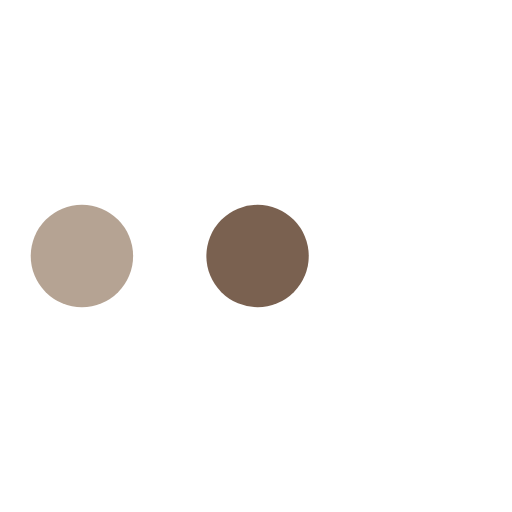
t = 0.00 s
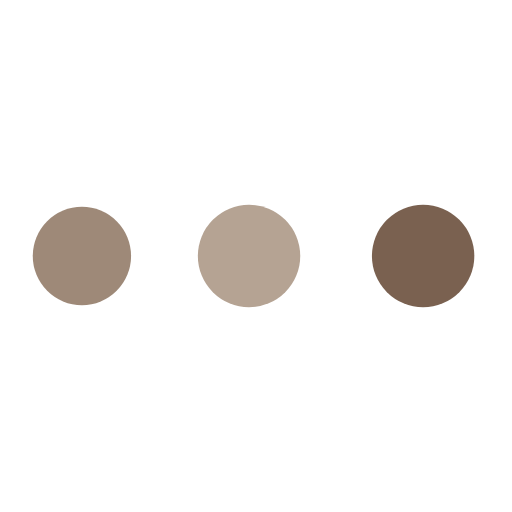
t = 0.54 s
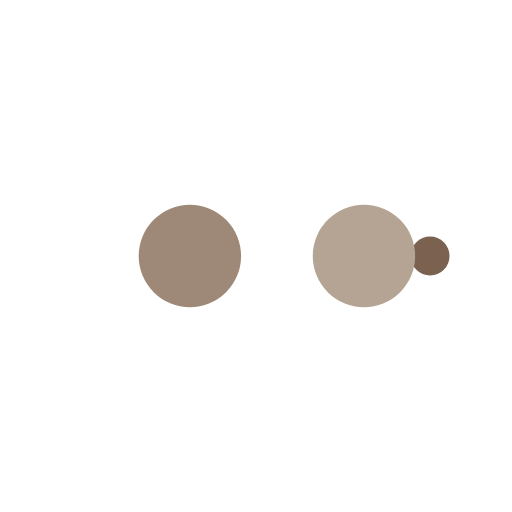
t = 0.89 s
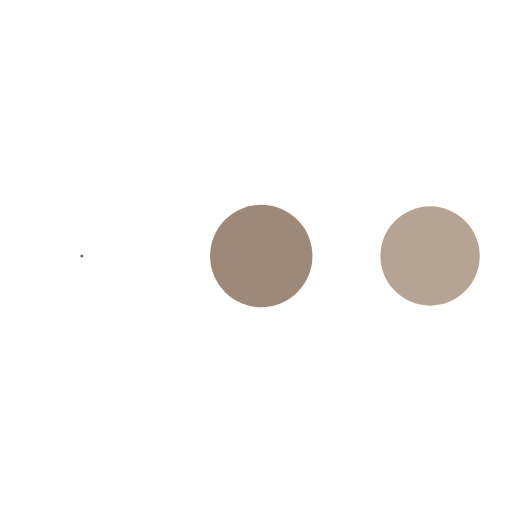
t = 1.43 s
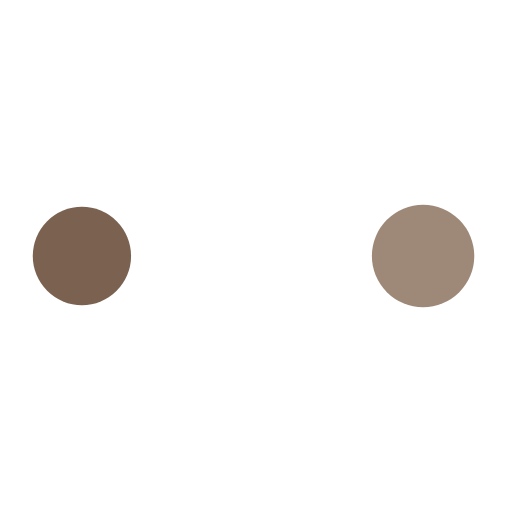
t = 1.96 s
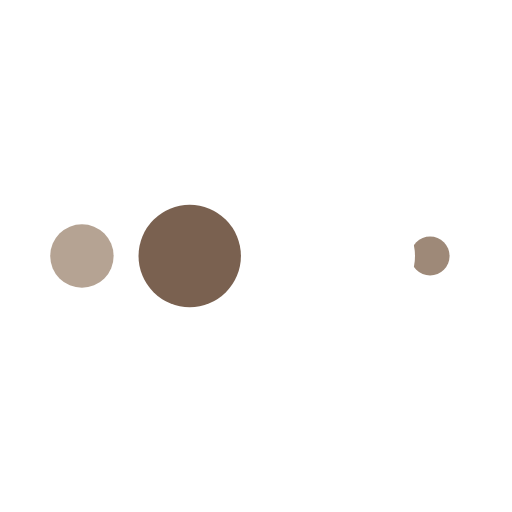
t = 2.32 s

The animated SVG that drew these frames (rendered in a browser with its animation timeline set to each time). Animation: 10 SMIL elements (animate=10); one cycle of 2.86 s, repeats indefinitely.

<?xml version="1.0" encoding="utf-8"?>
<svg xmlns="http://www.w3.org/2000/svg" xmlns:xlink="http://www.w3.org/1999/xlink" style="margin: auto; background: none; display: block; shape-rendering: auto;" width="200px" height="200px" viewBox="0 0 100 100" preserveAspectRatio="xMidYMid">
<circle cx="84" cy="50" r="10" fill="#ffffff">
    <animate attributeName="r" repeatCount="indefinite" dur="0.7142857142857142s" calcMode="spline" keyTimes="0;1" values="10;0" keySplines="0 0.5 0.5 1" begin="0s"></animate>
    <animate attributeName="fill" repeatCount="indefinite" dur="2.8571428571428568s" calcMode="discrete" keyTimes="0;0.25;0.5;0.75;1" values="#ffffff;#7a6150;#b5a393;#9e8978;#ffffff" begin="0s"></animate>
</circle><circle cx="16" cy="50" r="10" fill="#ffffff">
  <animate attributeName="r" repeatCount="indefinite" dur="2.8571428571428568s" calcMode="spline" keyTimes="0;0.25;0.5;0.75;1" values="0;0;10;10;10" keySplines="0 0.5 0.5 1;0 0.5 0.5 1;0 0.5 0.5 1;0 0.5 0.5 1" begin="0s"></animate>
  <animate attributeName="cx" repeatCount="indefinite" dur="2.8571428571428568s" calcMode="spline" keyTimes="0;0.25;0.5;0.75;1" values="16;16;16;50;84" keySplines="0 0.5 0.5 1;0 0.5 0.5 1;0 0.5 0.5 1;0 0.5 0.5 1" begin="0s"></animate>
</circle><circle cx="50" cy="50" r="10" fill="#9e8978">
  <animate attributeName="r" repeatCount="indefinite" dur="2.8571428571428568s" calcMode="spline" keyTimes="0;0.25;0.5;0.75;1" values="0;0;10;10;10" keySplines="0 0.5 0.5 1;0 0.5 0.5 1;0 0.5 0.5 1;0 0.5 0.5 1" begin="-0.7142857142857142s"></animate>
  <animate attributeName="cx" repeatCount="indefinite" dur="2.8571428571428568s" calcMode="spline" keyTimes="0;0.25;0.5;0.75;1" values="16;16;16;50;84" keySplines="0 0.5 0.5 1;0 0.5 0.5 1;0 0.5 0.5 1;0 0.5 0.5 1" begin="-0.7142857142857142s"></animate>
</circle><circle cx="84" cy="50" r="10" fill="#b5a393">
  <animate attributeName="r" repeatCount="indefinite" dur="2.8571428571428568s" calcMode="spline" keyTimes="0;0.25;0.5;0.75;1" values="0;0;10;10;10" keySplines="0 0.5 0.5 1;0 0.5 0.5 1;0 0.5 0.5 1;0 0.5 0.5 1" begin="-1.4285714285714284s"></animate>
  <animate attributeName="cx" repeatCount="indefinite" dur="2.8571428571428568s" calcMode="spline" keyTimes="0;0.25;0.5;0.75;1" values="16;16;16;50;84" keySplines="0 0.5 0.5 1;0 0.5 0.5 1;0 0.5 0.5 1;0 0.5 0.5 1" begin="-1.4285714285714284s"></animate>
</circle><circle cx="16" cy="50" r="10" fill="#7a6150">
  <animate attributeName="r" repeatCount="indefinite" dur="2.8571428571428568s" calcMode="spline" keyTimes="0;0.25;0.5;0.75;1" values="0;0;10;10;10" keySplines="0 0.5 0.5 1;0 0.5 0.5 1;0 0.5 0.5 1;0 0.5 0.5 1" begin="-2.142857142857143s"></animate>
  <animate attributeName="cx" repeatCount="indefinite" dur="2.8571428571428568s" calcMode="spline" keyTimes="0;0.25;0.5;0.75;1" values="16;16;16;50;84" keySplines="0 0.5 0.5 1;0 0.5 0.5 1;0 0.5 0.5 1;0 0.5 0.5 1" begin="-2.142857142857143s"></animate>
</circle>
<!-- [ldio] generated by https://loading.io/ --></svg>
